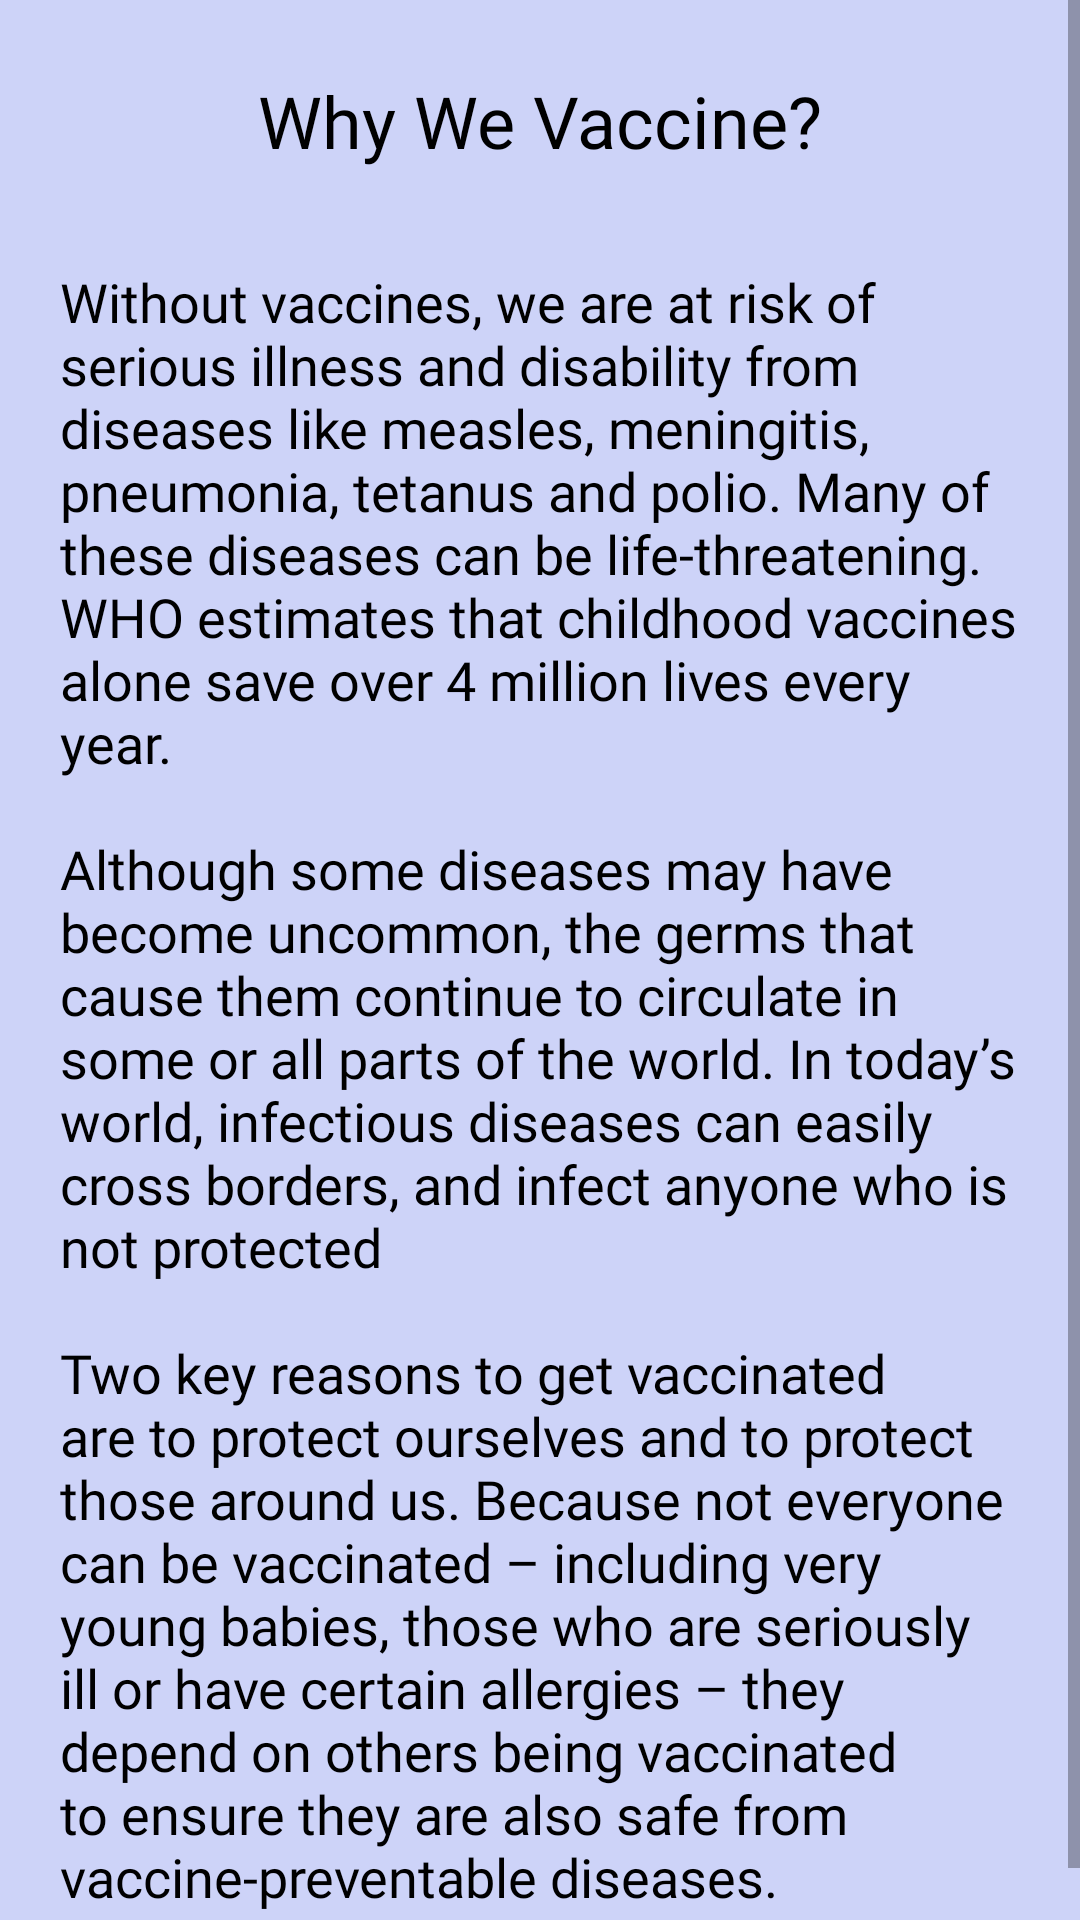

This screen was rendered from an Android layout file. Write that file and the resources it references.
<!-- AndroidManifest.xml: application theme splashtheme -->
<!-- res/layout/why_you_should_vaccine.xml -->
<?xml version="1.0" encoding="utf-8"?>
<ScrollView xmlns:android="http://schemas.android.com/apk/res/android"
    xmlns:app="http://schemas.android.com/apk/res-auto"
    xmlns:tools="http://schemas.android.com/tools"
    android:layout_width="350dp"
    android:layout_height="420dp"
    android:layout_gravity="center"
    android:background="#CDD3F8"
    >
    <androidx.constraintlayout.widget.ConstraintLayout
        android:alpha="50"
        android:layout_width="match_parent"
        android:layout_height="match_parent"
        >


        <TextView
            android:id="@+id/why_vaccine"
            android:layout_width="wrap_content"
            android:layout_height="wrap_content"
            android:fontFamily="@font/tajawalbold"
            android:text="Why We Vaccine?"
            android:textColor="@color/black"
            android:textSize="24sp"
            android:layout_marginTop="24dp"
            app:layout_constraintEnd_toEndOf="parent"
            app:layout_constraintStart_toStartOf="parent"
            app:layout_constraintTop_toTopOf="parent"
            tools:ignore="MissingConstraints" />

        <TextView
            android:id="@+id/textView2"
            android:layout_width="wrap_content"
            android:layout_height="wrap_content"
            android:layout_margin="12dp"
            android:fontFamily="@font/tajawalreqular"
            android:padding="20dp"
            android:text="@string/why_we_vaccine"
            android:textColor="@color/black"
            android:textSize="18sp"
            app:layout_constraintEnd_toEndOf="parent"
            app:layout_constraintStart_toStartOf="parent"
            app:layout_constraintTop_toBottomOf="@+id/why_vaccine"
            tools:ignore="MissingConstraints" />

    </androidx.constraintlayout.widget.ConstraintLayout>
</ScrollView>
<!-- resources referenced by this layout -->
<resources>
  <color name="black">#FF000000</color>
  <string name="why_we_vaccine">Without vaccines, we are at risk of serious illness and disability from diseases like measles, meningitis, pneumonia, tetanus and polio. Many of these diseases can be life-threatening. WHO estimates that childhood vaccines alone save over 4 million lives every year.\n\nAlthough some diseases may have become uncommon, the germs that cause them continue to circulate in some or all parts of the world. In today’s world, infectious diseases can easily cross borders, and infect anyone who is not protected\n\nTwo key reasons to get vaccinated are to protect ourselves and to protect those around us. Because not everyone can be vaccinated – including very young babies, those who are seriously ill or have certain allergies – they depend on others being vaccinated to ensure they are also safe from vaccine-preventable diseases.
      </string>
  <style name="splashtheme" parent="Theme.AppCompat.Light.NoActionBar">
              <item name="android:windowSplashscreenContent" tools:targetApi="o">@drawable/splash_theme</item>
              <item name="android:statusBarColor">@color/brand</item>
          </style>
  <!-- drawable splash_theme (drawable) -->
  <?xml version="1.0" encoding="utf-8"?>
  <layer-list xmlns:android="http://schemas.android.com/apk/res/android">
    <item android:drawable="@color/brand"/>
      <item android:drawable="@drawable/covaxlogo" android:gravity="center"/>
  </layer-list>
  <color name="brand">#5668c1</color>
  <!-- drawable covaxlogo: png bitmap (drawable-hdpi, 13539 bytes) -->
</resources>
